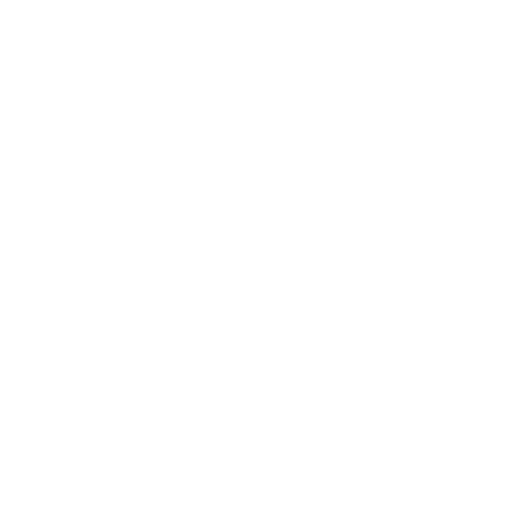
t = 0.00 s
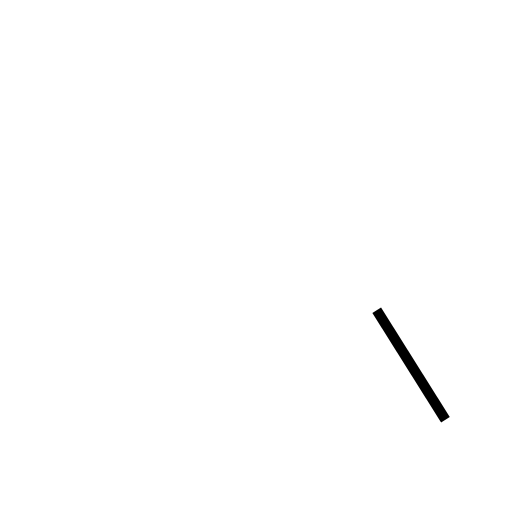
t = 0.38 s
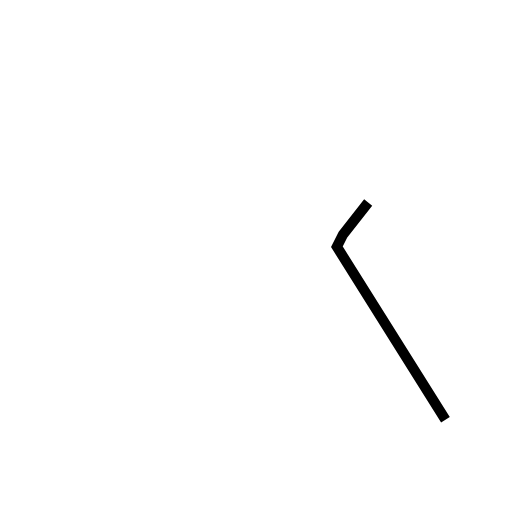
t = 0.76 s
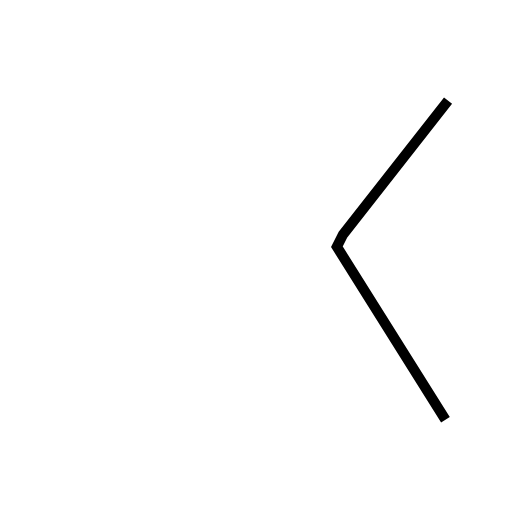
t = 1.14 s
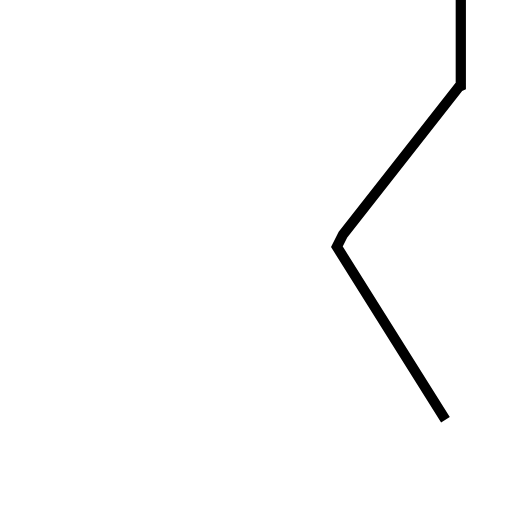
t = 1.52 s

The animated SVG that drew these frames (rendered in a browser with its animation timeline set to each time). Animation: 1 SMIL element (animate=1); one cycle of 1.52 s.

<?xml version='1.0' encoding='utf-8'?>
<svg viewBox="0.0 -6.0 50.0 50.0" version="1.1" xmlns="http://www.w3.org/2000/svg"><rect x="-1000" y="-1000" width="2000" height="2000" stroke="white" fill="white" /><g style="fill:none;stroke:#000000;stroke-width:1"><path d="M 43.5 -3.0 L 32.9 -19.9 L 33.5 -21.1 L 44.8 -35.5 L 45.0 -35.6 L 45.0 -35.8 L 45.0 -35.9 L 45.0 -36.0 L 45.0 -36.1 L 45.0 -36.2 L 45.0 -36.3 L 45.0 -36.4 L 45.0 -36.5 L 45.0 -36.6 L 45.0 -36.7 L 45.0 -36.8 L 45.0 -36.9 L 45.0 -37.0 L 45.0 -37.1 L 45.0 -37.2 L 45.0 -37.3 L 45.0 -37.4 L 45.0 -37.5 L 45.0 -37.6 L 45.0 -37.7 L 45.0 -37.8 L 45.0 -37.9 L 45.0 -38.0 L 45.0 -38.1 L 45.0 -38.2 L 45.0 -38.3 L 45.0 -38.4 L 45.0 -38.5 L 45.0 -38.6 L 45.0 -38.7 L 45.0 -38.8 L 45.0 -38.9 L 45.0 -39.0 L 45.0 -39.1 L 45.0 -39.2 L 45.0 -39.3 L 45.0 -39.4 L 45.0 -39.5 L 45.0 -39.6 L 45.0 -39.7 L 45.0 -39.8 L 45.0 -39.9 L 45.0 -40.0 L 45.0 -40.1 L 45.0 -40.2 L 45.0 -40.3 L 45.0 -40.4 L 45.0 -40.5 L 45.0 -40.6 L 45.0 -40.7 L 45.0 -40.8 L 45.0 -40.9 L 45.0 -41.0 L 45.0 -41.1 L 45.0 -41.2 L 45.0 -41.3 L 45.0 -41.4 L 45.0 -41.5 L 45.0 -41.6 L 45.0 -41.7 L 45.0 -41.8 L 45.0 -41.9 L 45.0 -42.0 L 45.0 -42.1 L 45.0 -42.2 L 45.0 -42.3 L 45.0 -42.4 L 45.0 -42.5 L 45.0 -42.6 L 45.0 -42.7 L 45.0 -42.8 L 45.0 -42.9 L 45.0 -43.0 L 45.0 -43.1 L 45.0 -43.2 L 45.0 -43.3 L 45.0 -43.4 L 45.0 -43.5 L 45.0 -43.6 L 45.0 -43.7 L 45.0 -43.8 L 45.0 -43.9 L 45.0 -44.0 L 45.0 -44.1 L 45.0 -44.2 L 45.0 -44.3 L 45.0 -44.4 L 45.0 -44.5 L 45.0 -44.6 L 45.0 -44.7 L 45.0 -44.8 L 45.0 -44.9 L 45.0 -45.0 L 45.0 -45.1 L 45.0 -45.2 L 45.0 -45.3 L 45.0 -45.4 L 45.0 -45.5 L 45.0 -45.6 L 45.0 -45.7 L 45.0 -45.8 L 45.0 -45.9 L 45.0 -46.0 L 45.0 -46.1 L 45.0 -46.2 L 45.0 -46.3" transform="translate(0.0 38.0)" stroke-dasharray="50.51880409395245" stroke-dashoffset="50.51880409395245"><animate attributeName="stroke-dashoffset" from="50.51880409395245" to="0" dur="1.5155641228185734s" begin="0s; anim_end.end" fill="freeze" id="anim0" /></path></g></svg>
